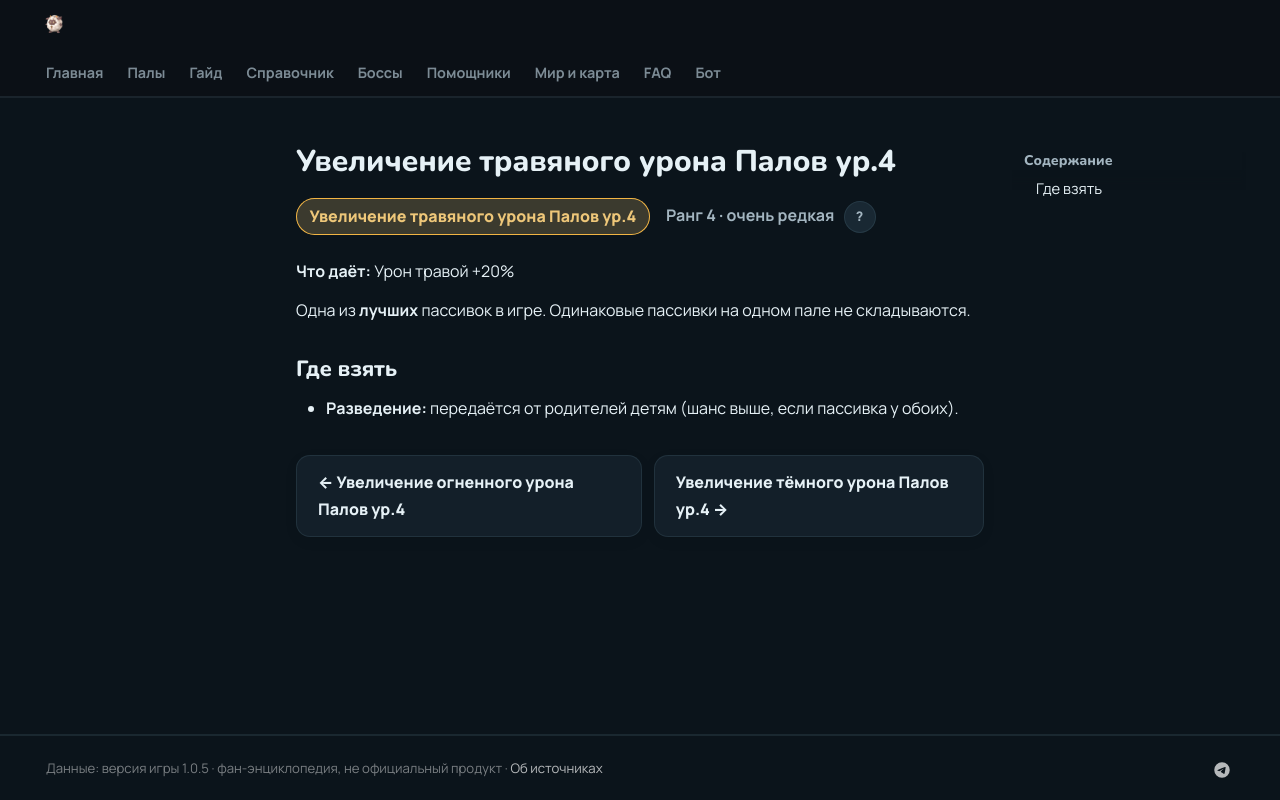

repository: 39den/palwiki · page: passivki/pal_grass_damage_enhancement_lv_4/index.html · generator: mkdocs

# Увеличение травяного урона Палов ур.4

<div class="psv-hero" markdown="0"><span class="psv r-4 big">Увеличение травяного урона Палов ур.4</span> <span class="rk">Ранг 4 · очень редкая <button class="hlp" data-tip="Ранг — насколько сильна пассивка: от −3 (вредная) до 4 (легендарная). Чем выше, тем реже встречается.">?</button></span></div>

**Что даёт:** Урон травой +20%

Одна из **лучших** пассивок в игре. Одинаковые пассивки на одном пале не складываются.

## Где взять

- 🧬 **Разведение:** передаётся от родителей детям (шанс выше, если пассивка у обоих).


<div class="pn" markdown="0"><a class="card-link" href="../../passivki/pal_fire_damage_enhancement_lv_4/">← Увеличение огненного урона Палов ур.4</a><a class="card-link" href="../../passivki/pal_dark_damage_enhancement_lv_4/">Увеличение тёмного урона Палов ур.4 →</a></div>
